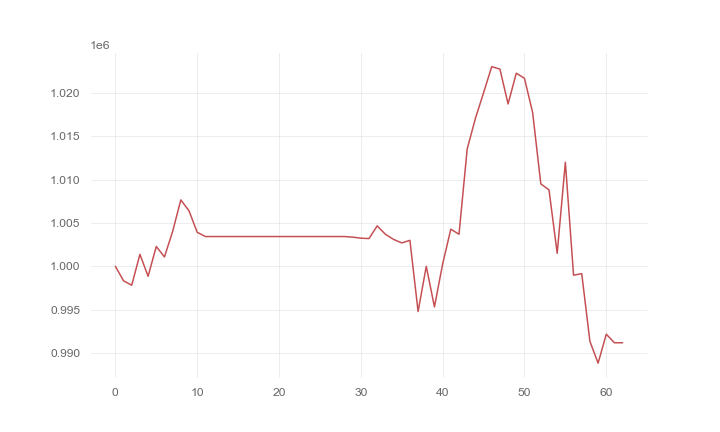

The table this chart was drawn from, first rows:
, 0
0, 1000000
1, 998325
2, 997813
3, 1001382
4, 998844
5, 1002285
6, 1001081
7, 1004017
8, 1007666
9, 1006407
10, 1003925
11, 1003434
12, 1003434
13, 1003434
14, 1003434
15, 1003434
16, 1003434
17, 1003434
18, 1003434
19, 1003434
20, 1003434
21, 1003434
22, 1003434
23, 1003434
24, 1003434
25, 1003434
26, 1003434
27, 1003434
28, 1003434
29, 1003364
30, 1003247
31, 1003196
32, 1004663
33, 1003698
34, 1003103
35, 1002699
36, 1002996
37, 994778
38, 999993
39, 995311
40, 1000260
41, 1004286
42, 1003697
43, 1013535
44, 1017053
45, 1020027
46, 1023044
47, 1022764
48, 1018743
49, 1022287
50, 1021703
51, 1017757
52, 1009507
53, 1008826
54, 1001504
55, 1012010
56, 998972
57, 999147
58, 991338
59, 988814
... 3 more rows
